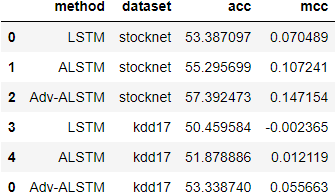

The file beside this chart, header and first rows:
method, dataset, acc, mcc
LSTM, stocknet, 53.39, 0.07049
ALSTM, stocknet, 55.3, 0.1072
Adv-ALSTM, stocknet, 57.39, 0.1472
LSTM, kdd17, 50.46, -0.002365
ALSTM, kdd17, 51.88, 0.01212
Adv-ALSTM, kdd17, 53.34, 0.05566
